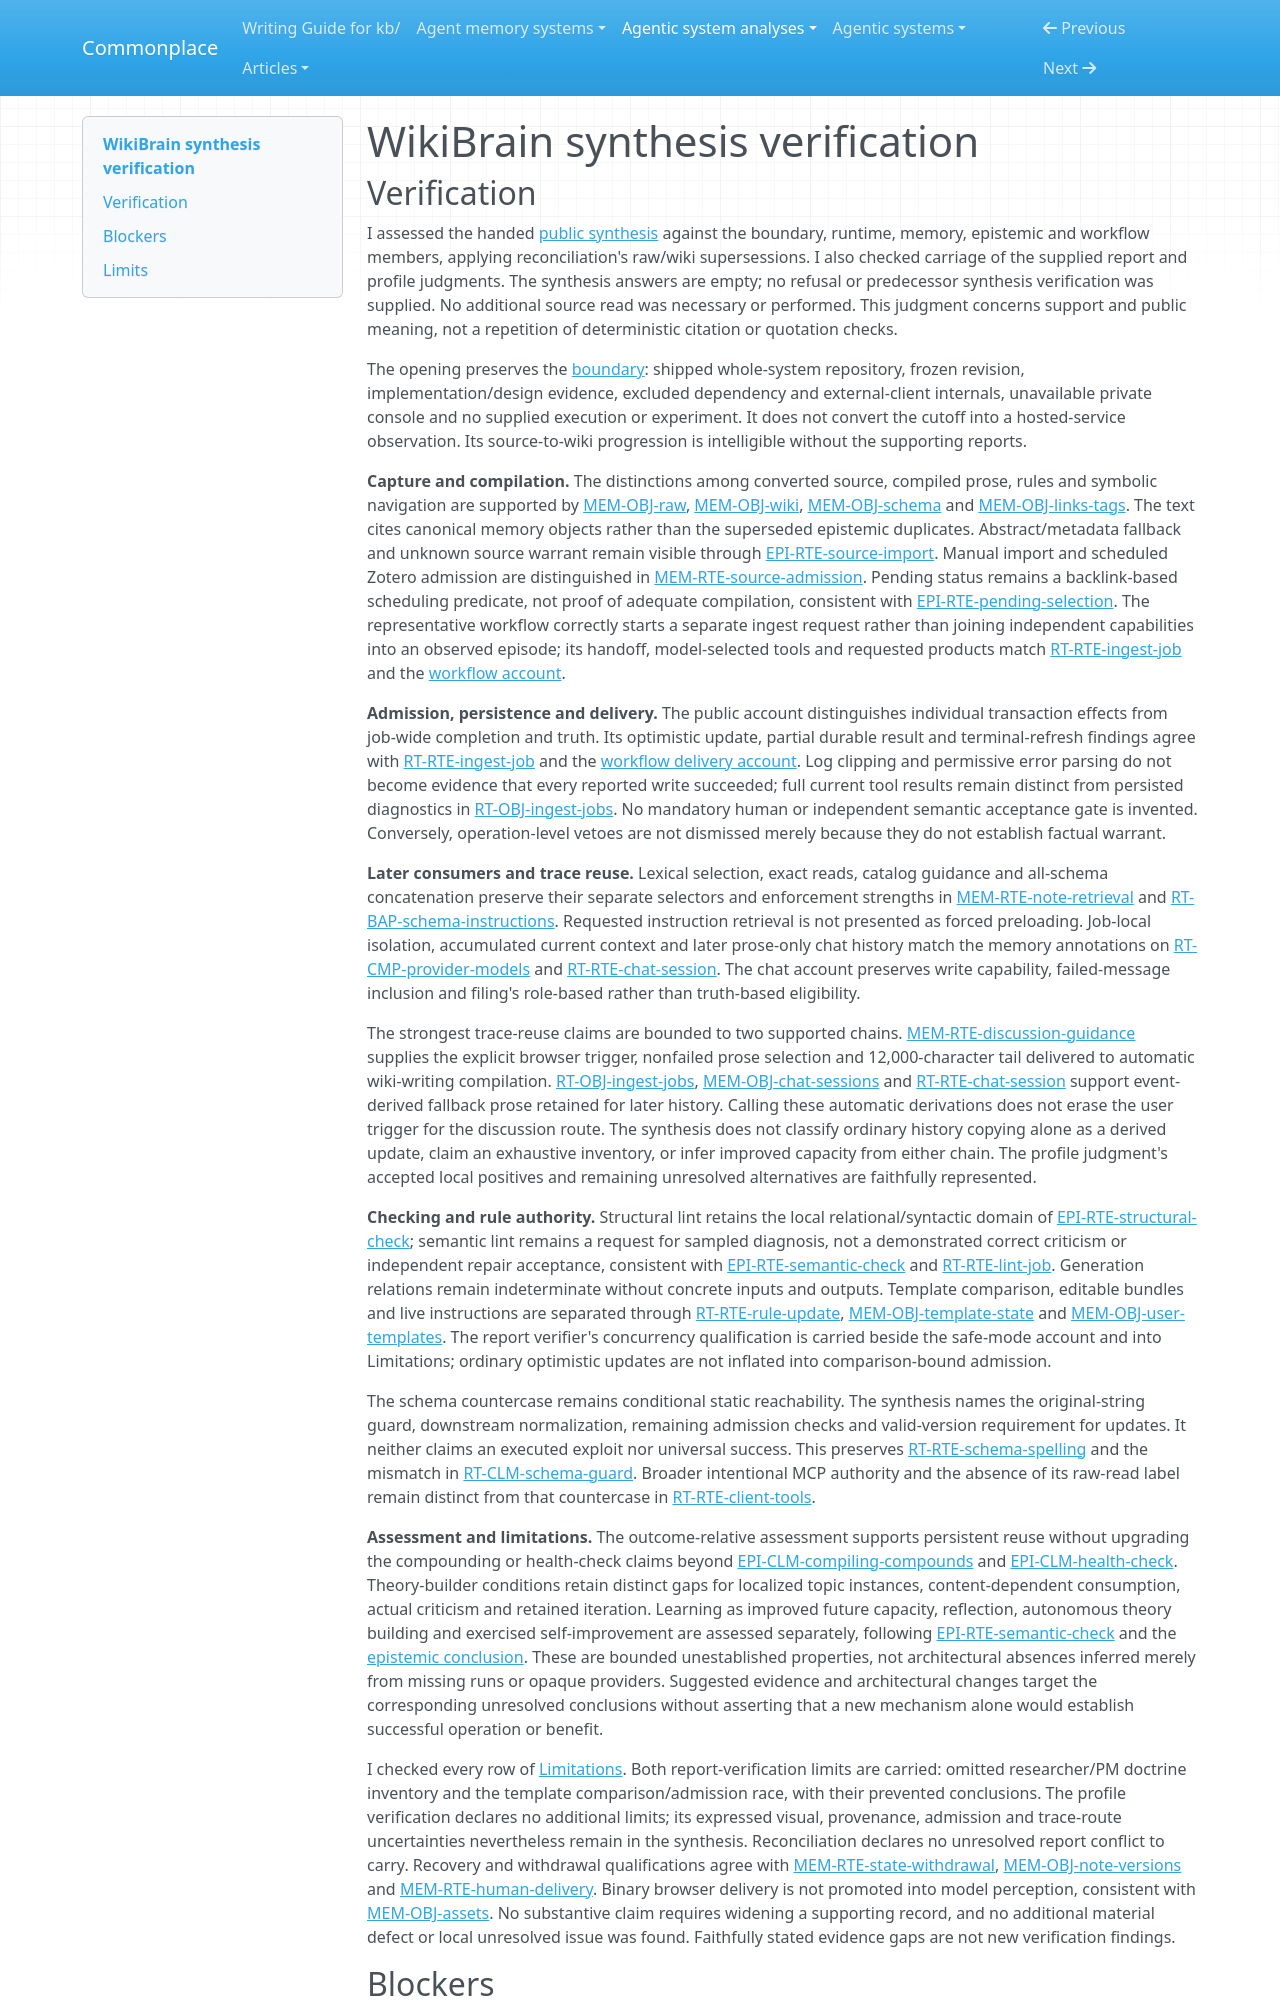

repository: zby/commonplace · page: agentic-system-analyses/retained/wikibrain-app--wikibrain/synthesis-verification/index.html · generator: mkdocs

---
type: agentic-system-analyses/types/agentic-system-verification.md
description: "Independent synthesis verification of WikiBrain's public implementation account and retained limits at the frozen Git revision."
run-id: AAS-2026-11-08-wikibrain-f815b0976cda-01
reviewed-boundary: "32cc135877c8d7cd7be997ce57f25bb83128d891"
---

# WikiBrain synthesis verification
